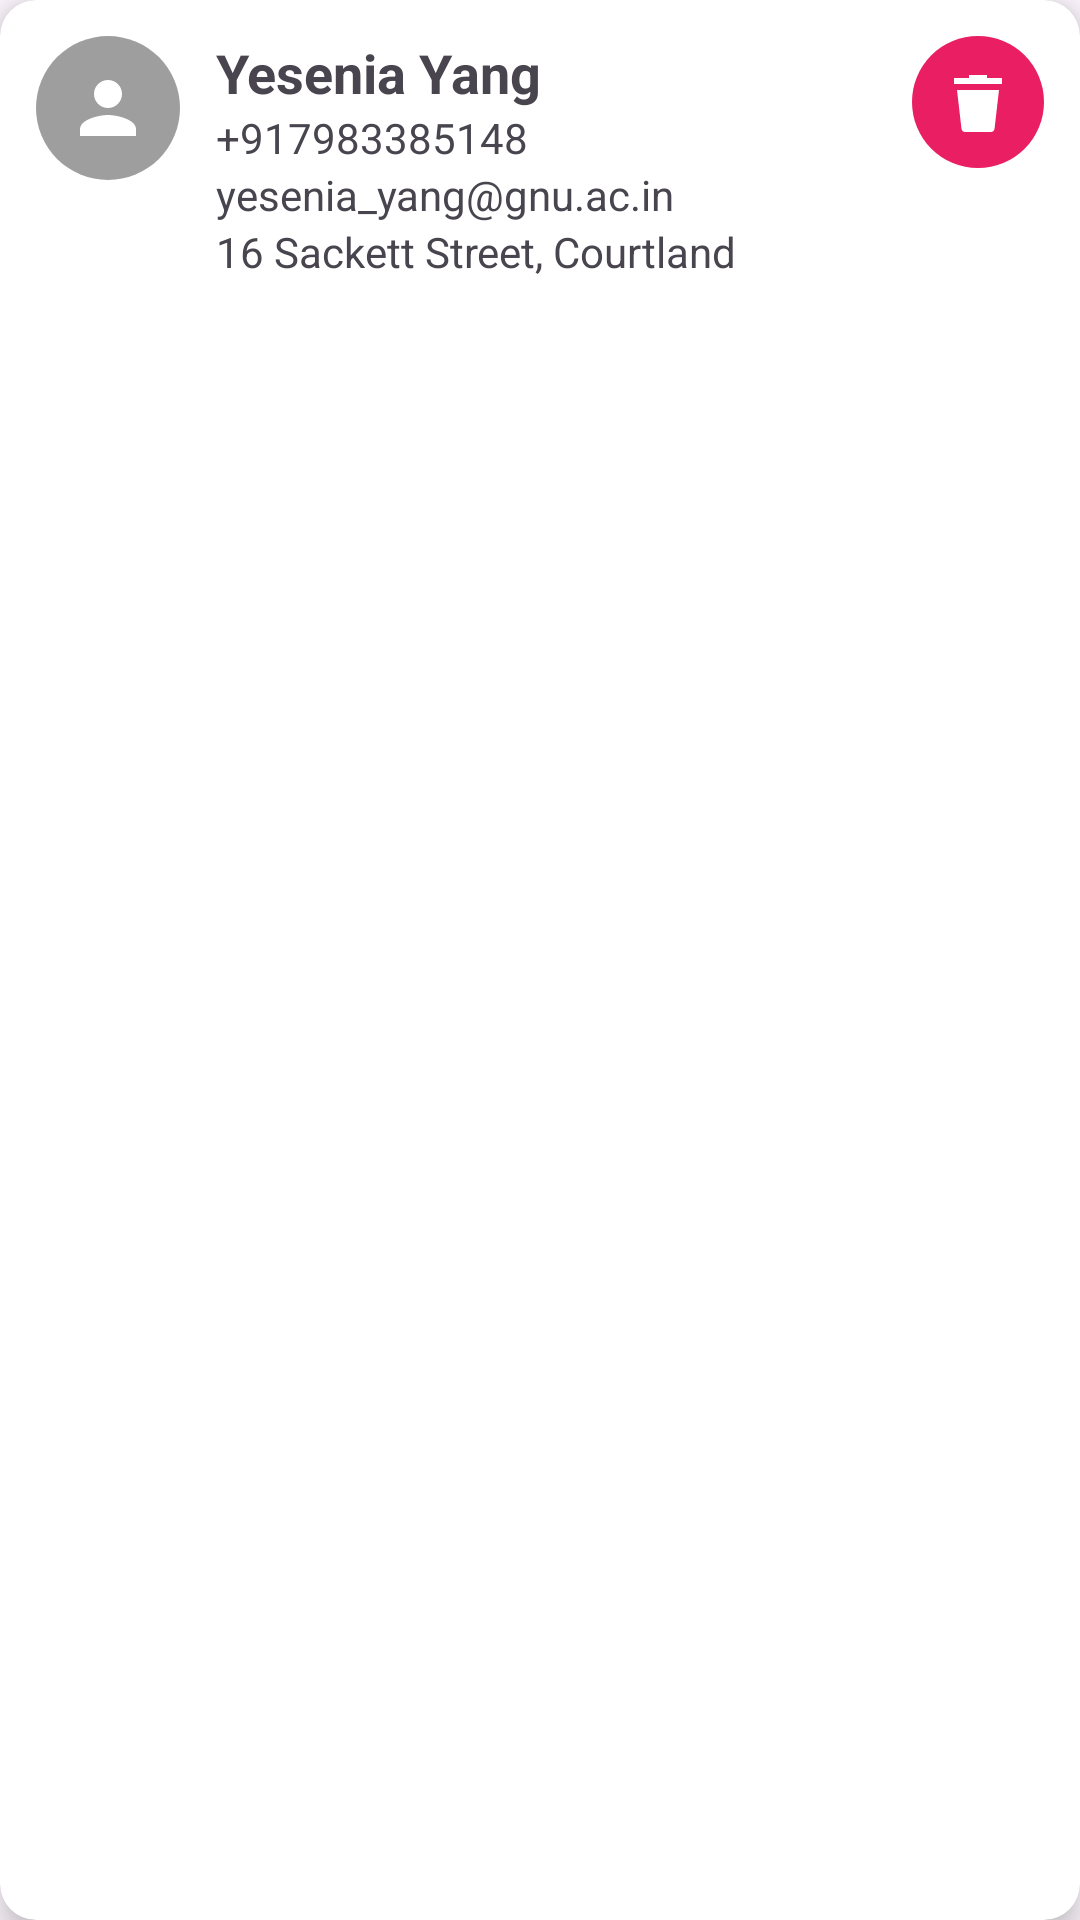

This screen was rendered from an Android layout file. Write that file and the resources it references.
<!-- AndroidManifest.xml: application theme Theme._24012021063_Practical_7 -->
<!-- res/layout/person_item.xml -->
<?xml version="1.0" encoding="utf-8"?>

<androidx.cardview.widget.CardView
    xmlns:android="http://schemas.android.com/apk/res/android"
    xmlns:app="http://schemas.android.com/apk/res-auto"
    android:layout_width="match_parent"
    android:layout_height="wrap_content"
    android:layout_margin="8dp"
    app:cardCornerRadius="12dp"
    app:cardElevation="6dp">

    <androidx.constraintlayout.widget.ConstraintLayout
        android:layout_width="match_parent"
        android:layout_height="wrap_content"
        android:padding="12dp">

        <ImageView
            android:id="@+id/imgProfile"
            android:layout_width="48dp"
            android:layout_height="48dp"
            android:background="@drawable/bg_oval_gray"
            android:padding="10dp"
            android:src="@drawable/ic_person"
            app:layout_constraintStart_toStartOf="parent"
            app:layout_constraintTop_toTopOf="parent" />

        <TextView
            android:id="@+id/txtName"
            android:layout_width="0dp"
            android:layout_height="wrap_content"
            android:text="Yesenia Yang"
            android:textStyle="bold"
            android:textSize="18sp"
            app:layout_constraintStart_toEndOf="@id/imgProfile"
            app:layout_constraintEnd_toStartOf="@id/btnDelete"
            app:layout_constraintTop_toTopOf="@id/imgProfile"
            android:layout_marginStart="12dp"/>

        <TextView
            android:id="@+id/txtPhone"
            android:layout_width="0dp"
            android:layout_height="wrap_content"
            android:text="+917983385148"
            app:layout_constraintTop_toBottomOf="@id/txtName"
            app:layout_constraintStart_toStartOf="@id/txtName"
            app:layout_constraintEnd_toStartOf="@id/btnDelete"/>

        <TextView
            android:id="@+id/txtEmail"
            android:layout_width="0dp"
            android:layout_height="wrap_content"
            android:text="yesenia_yang@gnu.ac.in"
            app:layout_constraintTop_toBottomOf="@id/txtPhone"
            app:layout_constraintStart_toStartOf="@id/txtName"
            app:layout_constraintEnd_toStartOf="@id/btnDelete"/>

        <TextView
            android:id="@+id/txtAddress"
            android:layout_width="0dp"
            android:layout_height="wrap_content"
            android:text="16 Sackett Street, Courtland"
            app:layout_constraintBottom_toBottomOf="parent"
            app:layout_constraintEnd_toStartOf="@id/btnDelete"
            app:layout_constraintHorizontal_bias="0.0"
            app:layout_constraintStart_toStartOf="@id/txtName"
            app:layout_constraintTop_toBottomOf="@id/txtEmail"
            app:layout_constraintVertical_bias="0.4" />

        <ImageButton
            android:id="@+id/btnDelete"
            android:layout_width="44dp"
            android:layout_height="44dp"
            android:background="@drawable/bg_oval_pink"
            android:padding="10dp"
            android:src="@drawable/ic_delete"
            app:layout_constraintEnd_toEndOf="parent"
            app:layout_constraintTop_toTopOf="parent" />


    </androidx.constraintlayout.widget.ConstraintLayout>

</androidx.cardview.widget.CardView>
<!-- resources referenced by this layout -->
<resources>
  <!-- drawable bg_oval_gray (drawable) -->
  <?xml version="1.0" encoding="utf-8"?>
  
  <shape xmlns:android="http://schemas.android.com/apk/res/android" android:shape="oval">
      <solid android:color="#9E9E9E" />
  </shape>
  <!-- drawable bg_oval_pink (drawable) -->
  <?xml version="1.0" encoding="utf-8"?>
  
  <shape xmlns:android="http://schemas.android.com/apk/res/android" android:shape="oval">
      <solid android:color="#E91E63" />
  </shape>
  <!-- drawable ic_delete (drawable) -->
  <?xml version="1.0" encoding="utf-8"?>
  
  <vector xmlns:android="http://schemas.android.com/apk/res/android"
      android:width="24dp"
      android:height="24dp"
      android:viewportWidth="24"
      android:viewportHeight="24"
      android:tint="#FFFFFF">
      <path
          android:fillColor="#FF000000"
          android:pathData="M9,3L9,4L4,4L4,6L20,6L20,4L15,4L15,3L9,3ZM5,8L6.5,21C6.6,21.6 7.1,22 7.7,22L16.3,22C16.9,22 17.4,21.6 17.5,21L19,8L5,8Z" />
  </vector>
  <!-- drawable ic_person (drawable) -->
  <?xml version="1.0" encoding="utf-8"?>
  
  <vector xmlns:android="http://schemas.android.com/apk/res/android"
      android:width="24dp"
      android:height="24dp"
      android:viewportWidth="24"
      android:viewportHeight="24"
      android:tint="#FFFFFF">
      <path
          android:fillColor="#FF000000"
          android:pathData="M12,12c2.21,0 4,-1.79 4,-4s-1.79,-4 -4,-4 -4,1.79 -4,4 1.79,4 4,4zM12,14c-2.67,0 -8,1.34 -8,4v2h16v-2c0,-2.66 -5.34,-4 -8,-4z" />
  </vector>
  <style name="Theme._24012021063_Practical_7" parent="Base.Theme._24012021063_Practical_7" />
  <style name="Base.Theme._24012021063_Practical_7" parent="Theme.Material3.DayNight.NoActionBar">
          
          
      </style>
</resources>
